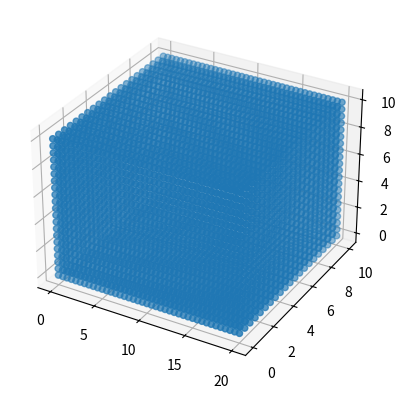
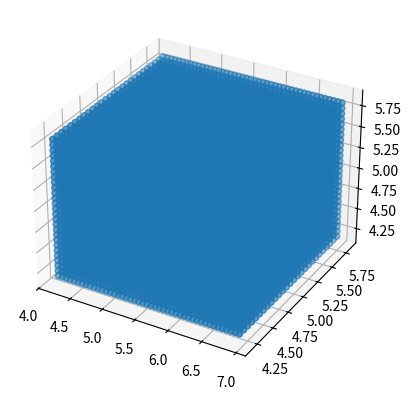
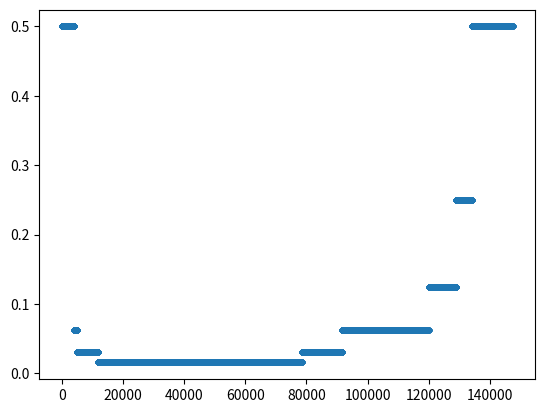
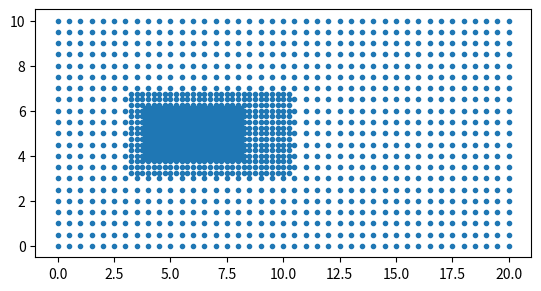
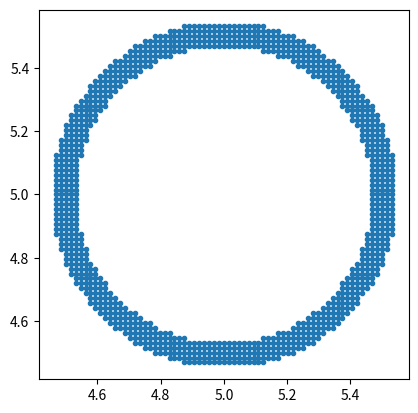

These charts were generated, in order, by the following Python code:
# 3D-sphere geometry creation : sphere IBM 

import numpy as np
import matplotlib.pyplot as plt
import json
import time
start = time.process_time()

# %% Input Parameters

XMIN, XMAX  = 0.0, 20.0
YMIN, YMAX  = 0.0, 10.0
ZMIN, ZMAX  = 0.0, 10.0
lx  = XMAX - XMIN
ly  = YMAX - YMIN
lz  = ZMAX - ZMIN

# h1 = 1/128
h1 = 1/64
h2 = 1/32
h3 = 1/16
h4 = 1/8 
h5 = 1/4 
h6 = 1/2 
# h6 = 1/2
hmin = h1
hmax = h6

# Sphere properties
RAD = 0.5
X0, Y0, Z0 = 5, 5, 5 #4.5, 4.5, 4.5
print("Blockage ratio = ", np.pi*RAD**2/(ly*lz))

# %%  Construct Boundary Nodes

h   = hmax # uniform spacing in all directions
NX  = int(lx/h +1) 
NY  = int(ly/h +1) 
NZ  = int(lz/h +1) 

# 1. east (x-max)
y_ = np.linspace(YMIN, YMAX, NY)
z_ = np.linspace(ZMIN, ZMAX, NZ)

Y_3d, Z_3d = np.meshgrid(y_,z_)
y_east_ = Y_3d.flatten()
z_east_ = Z_3d.flatten()
x_east_ = XMAX*np.ones_like(y_east_)

n_east = x_east_.shape[0] # number of particles in the east boundary 
normal_x_east_ = np.ones(n_east)
normal_y_east_ = np.zeros(n_east)
normal_z_east_ = np.zeros(n_east)

# 2. north(y-max)
x_ = np.linspace(XMIN+h, XMAX-h, NX-1-1)
z_ = np.linspace(ZMIN, ZMAX, NZ)

X_3d, Z_3d = np.meshgrid(x_,z_)
x_north_ = X_3d.flatten()
z_north_ = Z_3d.flatten()
y_north_ = YMAX*np.ones_like(x_north_)

n_north = x_north_.shape[0] # number of particles in the east boundary 
normal_x_north_ = np.zeros(n_north)
normal_y_north_ = np.ones(n_north) 
normal_z_north_ = np.zeros(n_north)

# 3. west (x-min)
y_ = np.linspace(YMIN, YMAX, NY)
z_ = np.linspace(ZMIN, ZMAX, NZ)

Y_3d, Z_3d = np.meshgrid(y_,z_)
y_west_ = Y_3d.flatten()
z_west_ = Z_3d.flatten()
x_west_ = XMIN*np.ones_like(y_west_)

n_west = x_west_.shape[0] # number of particles in the west boundary 
normal_x_west_ = -1*np.ones(n_west)
normal_y_west_ = np.zeros(n_west)
normal_z_west_ = np.zeros(n_west)

# 4. south(y-min)
x_ = np.linspace(XMIN+h, XMAX-h, NX-1-1)
z_ = np.linspace(ZMIN, ZMAX, NZ)

X_3d, Z_3d = np.meshgrid(x_,z_)
x_south_ = X_3d.flatten()
z_south_ = Z_3d.flatten()
y_south_ = YMIN*np.ones_like(x_south_)

n_south = x_south_.shape[0] # number of particles in the east boundary 
normal_x_south_ = np.zeros(n_south)
normal_y_south_ = -1*np.ones(n_south) 
normal_z_south_ = np.zeros(n_south)

# 5. top(z-max)
x_ = np.linspace(XMIN+h, XMAX-h, NX-1-1)
y_ = np.linspace(YMIN+h, YMAX-h, NY-1-1)

X_3d, Y_3d = np.meshgrid(x_,y_)
x_top_ = X_3d.flatten()
y_top_ = Y_3d.flatten()
z_top_ = ZMAX*np.ones_like(x_top_)

n_top = x_top_.shape[0] # number of particles in the east boundary 
normal_x_top_ = np.zeros(n_top)
normal_y_top_ = np.zeros(n_top) 
normal_z_top_ = np.ones(n_top) 

# 6. bottom(z-min)
x_ = np.linspace(XMIN+h, XMAX-h, NX-1-1)
y_ = np.linspace(YMIN+h, YMAX-h, NY-1-1)

X_3d, Y_3d = np.meshgrid(x_,y_)
x_bottom_ = X_3d.flatten()
y_bottom_ = Y_3d.flatten()
z_bottom_ = ZMIN*np.ones_like(x_bottom_)

n_bottom = x_bottom_.shape[0] # number of particles in the east boundary 
normal_x_bottom_ = np.zeros(n_bottom)
normal_y_bottom_ = np.zeros(n_bottom) 
normal_z_bottom_ = -1*np.ones(n_bottom) 

# # 7. sphere
# #! different h from other boundaries
# h = hmin
# n_teta  = int(np.pi*RAD/h)
# n_teta  = n_teta - (n_teta % 2) + 1 # so that there exist nodes at 0,90,180 deg
# teta_ = np.linspace(0, np.pi, n_teta)
# n_phi_ = np.ceil(2*np.pi*(RAD*np.sin(teta_))/h).astype('int') 
# for i in range(n_phi_.shape[0]):
#     if n_phi_[i] == 0:
#         n_phi_[i] += 1
#     if n_phi_[i] > 4:
#         n_phi_[i] -= np.remainder(n_phi_[i], 4)

# x_sphere_ = np.array([], dtype=float)
# y_sphere_ = np.array([], dtype=float)
# z_sphere_ = np.array([], dtype=float)
# normal_x_sphere_, normal_y_sphere_, normal_z_sphere_ = np.array([], dtype=float), np.array([], dtype=float), np.array([], dtype=float)
# for i in range(len(teta_)):
#     teta = teta_[i]
#     phi_ = np.linspace(0, 2*np.pi, n_phi_[i], endpoint=False)
#     x_sphere_ = np.concatenate((x_sphere_, X0 + RAD* np.sin(teta) * np.cos(phi_) )) 
#     y_sphere_ = np.concatenate((y_sphere_, Y0 + RAD* np.sin(teta) * np.sin(phi_) )) 
#     z_sphere_ = np.concatenate((z_sphere_, Z0 + RAD* np.cos(teta) * np.ones_like(phi_) )) 
#     normal_x_sphere_ = np.concatenate((normal_x_sphere_, -np.sin(teta) * np.cos(phi_) )) 
#     normal_y_sphere_ = np.concatenate((normal_y_sphere_, -np.sin(teta) * np.sin(phi_) )) 
#     normal_z_sphere_ = np.concatenate((normal_z_sphere_, -np.cos(teta) * np.ones_like(phi_) )) 

# n_sphere = x_sphere_.shape[0] # number of particles on the sphere

#* Concatenating boundary nodes
x_bound_ = np.concatenate((x_east_,x_north_,x_west_,x_south_,x_top_,x_bottom_)) #!
y_bound_ = np.concatenate((y_east_,y_north_,y_west_,y_south_,y_top_,y_bottom_)) #!
z_bound_ = np.concatenate((z_east_,z_north_,z_west_,z_south_,z_top_,z_bottom_)) #!
normal_x_bound_ = np.concatenate((normal_x_east_,normal_x_north_,normal_x_west_,normal_x_south_,normal_x_top_,normal_x_bottom_)) #!
normal_y_bound_ = np.concatenate((normal_y_east_,normal_y_north_,normal_y_west_,normal_y_south_,normal_y_top_,normal_y_bottom_))#!
normal_z_bound_ = np.concatenate((normal_z_east_,normal_z_north_,normal_z_west_,normal_z_south_,normal_z_top_,normal_z_bottom_))#!
normal_2d = np.concatenate((normal_x_bound_.reshape(-1,1),normal_y_bound_.reshape(-1,1),normal_z_bound_.reshape(-1,1)),axis=1)
n_bound = len(x_bound_) #!
print("number of boundary nodes: ", n_bound)
np.save("normal_2d.npy",normal_2d)

# store the spacing of boundary nodes
# n_bounding_box = n_bound - n_sphere
# h_bound_ = np.concatenate( (hmax*np.ones(n_bound), hmin*np.ones(n_sphere)) ) #!
h_bound_ = hmax*np.ones(n_bound) #!

# plotting boundary nodes
fig = plt.figure()
ax = fig.add_subplot(111, projection='3d')
# ax.scatter(x_sphere_,y_sphere_,z_sphere_)
ax.scatter(x_bound_,y_bound_,z_bound_)

# %% Create adaptive-resolution nodes
def get_nodes_spherical(h, R_in, R_out, x_node_, y_node_, z_node_, h_ ):
    print(f'h = {h}', end=' ')
    safety = 1e-10

    # generate a box of nodes 
    x_min    = X0 - 2*RAD 
    x_max    = X0 + 2*RAD
    y_min    = Y0 - 2*RAD
    y_max    = Y0 + 2*RAD
    z_min    = Z0 - 2*RAD
    z_max    = Z0 + 2*RAD
    nx  = round((x_max-x_min) / h) + 1
    ny  = round((y_max-y_min) / h) + 1
    nz  = round((z_max-z_min) / h) + 1
    print((x_max-x_min)/(nx-1))

    x_ = np.linspace(x_min, x_max, nx)
    y_ = np.linspace(y_min, y_max, ny)
    z_ = np.linspace(z_min, z_max, nz)

    X, Y, Z = np.meshgrid(x_, y_, z_)
    x_adapt_ = X.flatten()
    y_adapt_ = Y.flatten()
    z_adapt_ = Z.flatten()

    # find unwanted nodes
    complement_inner_ = (x_adapt_ - X0)**2 + (y_adapt_ - Y0)**2 + (z_adapt_ - Z0)**2 <= (R_in + safety)**2
    complement_outer_ = (x_adapt_ - X0)**2 + (y_adapt_ - Y0)**2 + (z_adapt_ - Z0)**2 > (R_out + safety)**2
    complement_ = complement_inner_ + complement_outer_

    x_adapt_ = x_adapt_[~complement_]
    y_adapt_ = y_adapt_[~complement_]
    z_adapt_ = z_adapt_[~complement_]
    h_adapt_ = h*np.ones(len(x_adapt_))

    x_node_ = np.concatenate((x_node_, x_adapt_))
    y_node_ = np.concatenate((y_node_, y_adapt_))
    z_node_ = np.concatenate((z_node_, z_adapt_))
    h_ = np.concatenate((h_, h_adapt_))
    # ax.plot(x_adapt1_,y_adapt1_,'.') # plotting

    return x_node_, y_node_, z_node_, h_

def get_nodes_box(h, n_layer, extend_mult, x_min_prev, x_max_prev, y_min_prev, y_max_prev, z_min_prev, z_max_prev, x_node_, y_node_, z_node_, h_, x_min_add=0, x_max_add=0, y_min_add=0, y_max_add=0, z_min_add=0, z_max_add=0 ):
    print(f'h = {h}')
    safety = 1e-10

    # generate a box of nodes 
    x_min    = XMIN+hmax
    x_max    = XMAX-hmax
    y_min    = YMIN+hmax
    y_max    = YMAX-hmax
    z_min    = ZMIN+hmax
    z_max    = ZMAX-hmax
    nx  = round((x_max-x_min) / h) + 1
    ny  = round((y_max-y_min) / h) + 1
    nz  = round((z_max-z_min) / h) + 1

    # generate a box of nodes 
    x_ = np.linspace(x_min, x_max, nx)
    y_ = np.linspace(y_min, y_max, ny)
    z_ = np.linspace(z_min, z_max, nz)

    X, Y, Z = np.meshgrid(x_, y_, z_)
    x_adapt_ = X.flatten()
    y_adapt_ = Y.flatten()
    z_adapt_ = Z.flatten()

    # find unwanted nodes
    complement_inner_ = (x_adapt_ >= x_min_prev - safety) * (x_adapt_ <= x_max_prev + safety) \
                        *(y_adapt_ >= y_min_prev - safety) * (y_adapt_ <= y_max_prev + safety) \
                        *(z_adapt_ >= z_min_prev - safety) * (z_adapt_ <= z_max_prev + safety) 

    # outer boundary
    x_min = x_min_prev - n_layer*h - safety + x_min_add
    x_max = x_max_prev + extend_mult*n_layer*h + safety + x_max_add
    y_min = y_min_prev - n_layer*h - safety + y_min_add
    y_max = y_max_prev + n_layer*h + safety + y_max_add
    z_min = z_min_prev - n_layer*h - safety + z_min_add
    z_max = z_max_prev + n_layer*h + safety + z_max_add

    complement_outer_ = (x_adapt_ < x_min) + (x_adapt_ > x_max) +  (y_adapt_ < y_min) + (y_adapt_ > y_max) +  (z_adapt_ < z_min) + (z_adapt_ > z_max)
    complement_ = complement_inner_ + complement_outer_

    x_adapt_ = x_adapt_[~complement_]
    y_adapt_ = y_adapt_[~complement_]
    z_adapt_ = z_adapt_[~complement_]
    h_adapt_ = h*np.ones(len(x_adapt_))

    x_node_ = np.concatenate((x_node_, x_adapt_))
    y_node_ = np.concatenate((y_node_, y_adapt_))
    z_node_ = np.concatenate((z_node_, z_adapt_))
    h_ = np.concatenate((h_, h_adapt_))
    # ax.plot(x_adapt1_,y_adapt1_,'.') # plotting

    return x_min, x_max, y_min, y_max, z_min, z_max, x_node_, y_node_, z_node_, h_


#* 1. inside the sphere
h = h3

R_in = 0
R_out = RAD - 2*h

x_node_, y_node_, z_node_, h_ = get_nodes_spherical(h, R_in, R_out, x_bound_, y_bound_, z_bound_, h_bound_ )

#* 2. inside the sphere
h = h2

R_in = R_out + 1e-5
R_out = RAD - 1*h

x_node_, y_node_, z_node_, h_ = get_nodes_spherical(h, R_in, R_out, x_node_, y_node_, z_node_, h_ )

#* 3. inside the sphere
h = h1

R_in = R_out + 1e-5
R_out = RAD

x_node_, y_node_, z_node_, h_ = get_nodes_spherical(h, R_in, R_out, x_node_, y_node_, z_node_, h_ )

#
#
#
# outside the sphere
#* 1. h1 : smallest spacing
h = h1
n_layer = 3

R_in = RAD+ 1e-9
R_out = RAD + n_layer*h

x_node_, y_node_, z_node_, h_ = get_nodes_spherical(h, R_in, R_out, x_node_, y_node_, z_node_, h_ )

#* 2. h2
h = h2
n_layer = 3

R_in = R_out + h*0.1
R_out = R_out + n_layer*h

x_node_, y_node_, z_node_, h_ = get_nodes_spherical(h, R_in, R_out, x_node_, y_node_, z_node_, h_ )

# #* 2. h2
# h = h3
# n_layer = 3

# R_in = R_out + h*0.1
# R_out = R_out + n_layer*h

# x_node_, y_node_, z_node_, h_ = get_nodes_spherical(h, R_in, R_out, x_node_, y_node_, z_node_, h_ )

# #* 2. h2
# h = h4
# n_layer = 3

# R_in = R_out + h*0.1
# R_out = R_out + n_layer*h

# x_node_, y_node_, z_node_, h_ = get_nodes_spherical(h, R_in, R_out, x_node_, y_node_, z_node_, h_ )

# #* 2. h2
# h = h5
# n_layer = 3

# R_in = R_out + h*0.1
# R_out = R_out + n_layer*h

# x_node_, y_node_, z_node_, h_ = get_nodes_spherical(h, R_in, R_out, x_node_, y_node_, z_node_, h_ )

#* 3. intermediate
# inner boundary: sphere
# outer boundary: box
# function of (h, R_out_prev, n_layer, extend_mult, x_bound_, y_bound_, z_bound_, h_bound_ ) 
h = h3
n_layer = 3
extend_mult = 7
print(f'h = {h}')
safety = 1e-10

# generate a box of nodes 
x_min    = XMIN+hmax
x_max    = XMAX-hmax
y_min    = YMIN+hmax
y_max    = YMAX-hmax
z_min    = ZMIN+hmax
z_max    = ZMAX-hmax
nx  = round((x_max-x_min) / h) + 1
ny  = round((y_max-y_min) / h) + 1
nz  = round((z_max-z_min) / h) + 1

# generate a box of nodes 
x_ = np.linspace(x_min, x_max, nx)
y_ = np.linspace(y_min, y_max, ny)
z_ = np.linspace(z_min, z_max, nz)

X, Y, Z = np.meshgrid(x_, y_, z_)
x_adapt_ = X.flatten()
y_adapt_ = Y.flatten()
z_adapt_ = Z.flatten()

# find unwanted nodes
complement_inner_ = (x_adapt_ - X0)**2 + (y_adapt_ - Y0)**2 + (z_adapt_ - Z0)**2 <= (R_out + safety)**2

# outer boundary
x_min = (X0 - R_out) - n_layer*h - safety
x_max = (X0 + R_out) + extend_mult*n_layer*h + safety
y_min = (Y0 - R_out) - n_layer*h - safety
y_max = (Y0 + R_out) + n_layer*h + safety
z_min = (Z0 - R_out) - n_layer*h - safety
z_max = (Z0 + R_out) + n_layer*h + safety

complement_outer_ = (x_adapt_ < x_min) + (x_adapt_ > x_max) +  (y_adapt_ < y_min) + (y_adapt_ > y_max) +  (z_adapt_ < z_min) + (z_adapt_ > z_max)
complement_ = complement_inner_ + complement_outer_

x_adapt_ = x_adapt_[~complement_]
y_adapt_ = y_adapt_[~complement_]
z_adapt_ = z_adapt_[~complement_]
h_adapt_ = h*np.ones(len(x_adapt_))

fig = plt.figure()
ax = fig.add_subplot(111, projection='3d')
ax.scatter(x_adapt_,y_adapt_,z_adapt_)

x_node_ = np.concatenate((x_node_, x_adapt_))
y_node_ = np.concatenate((y_node_, y_adapt_))
z_node_ = np.concatenate((z_node_, z_adapt_))
h_ = np.concatenate((h_, h_adapt_))
# ax.plot(x_adapt1_,y_adapt1_,'.') # plotting

#* 4. box
h = h4
n_layer = 3
extend_mult = 3

x_min, x_max, y_min, y_max, z_min, z_max, x_node_, y_node_, z_node_, h_ = \
    get_nodes_box(h, n_layer, extend_mult, x_min, x_max, y_min, y_max, z_min, z_max, x_node_, y_node_, z_node_, h_, x_min_add=0, x_max_add=h, y_min_add=0, y_max_add=0, z_min_add=0, z_max_add=0 )

#* 5. box
h = h5
n_layer = 3
extend_mult = 3

x_min, x_max, y_min, y_max, z_min, z_max, x_node_, y_node_, z_node_, h_ = \
    get_nodes_box(h, n_layer, extend_mult, x_min, x_max, y_min, y_max, z_min, z_max, x_node_, y_node_, z_node_, h_, x_min_add=0, x_max_add=0, y_min_add=0, y_max_add=0, z_min_add=0, z_max_add=0 )

# #* 6. box
# h = h6
# n_layer = 3
# extend_mult = 3

# x_min, x_max, y_min, y_max, z_min, z_max, x_node_, y_node_, z_node_, h_ = \
#     get_nodes_box(h, n_layer, extend_mult, x_min, x_max, y_min, y_max, z_min, z_max, x_node_, y_node_, z_node_, h_, x_min_add=0, x_max_add=0, y_min_add=0, y_max_add=0, z_min_add=0, z_max_add=0 )


# %% Construct Inner Nodes
h = hmax
safety = 1e-8
x_ = np.linspace(XMIN+h, XMAX-h, NX-1-1)
y_ = np.linspace(YMIN+h, YMAX-h, NY-1-1)
z_ = np.linspace(ZMIN+h, ZMAX-h, NZ-1-1)

X_3d, Y_3d, Z_3d = np.meshgrid(x_,y_,z_)
x_inner_ = X_3d.flatten()
y_inner_ = Y_3d.flatten()
z_inner_ = Z_3d.flatten()

# find unwanted nodes (inner rectangle)
complement_ = (x_inner_ > x_min - safety) *  (x_inner_ < x_max + safety) \
    * (y_inner_ > y_min - safety) *  (y_inner_ < y_max + safety) \
        * (z_inner_ > z_min - safety) *  (z_inner_ < z_max + safety)

x_inner_ = x_inner_[~complement_]
y_inner_ = y_inner_[~complement_]
z_inner_ = z_inner_[~complement_]

n_inner = len(x_inner_)
h_inner_ = h*np.ones(n_inner)

# Concatenating xyz nodes
x_node_ = np.concatenate((x_node_, x_inner_))
y_node_ = np.concatenate((y_node_, y_inner_))
z_node_ = np.concatenate((z_node_, z_inner_))
h_ = np.concatenate((h_, h_inner_))
# n_inner = len(x_inner_)
# print("number of inner nodes: ", n_inner)

n_total = len(x_node_)
print("total number of nodes: ", n_total)
nodes_2d = np.concatenate((x_node_.reshape(-1,1),y_node_.reshape(-1,1),z_node_.reshape(-1,1)),axis=1)
np.save("nodes_2d.npy",nodes_2d)

# h 
# h_ = np.concatenate((h_bound_, h_adapt1_, h_adapt2_, h_adapt3_, h_adapt4_, h_adapt5_, h_inner_))
fig, ax = plt.subplots()
ax.plot(h_,'.')
np.save("h_.npy", h_)

# first idx of inner nodes
idx_inner_1 = n_total - n_inner

# checking created geometry in the midY plane
midy = abs(y_node_ - Y0)<1e-8
fig,ax = plt.subplots()
ax.plot(x_node_[midy], z_node_[midy], '.')
if 'n_sphere' in locals(): # if nodes on the sphere surface are generated in this code
    midy_sphere_ = abs(y_sphere_ - Y0)<1e-8
    ax.quiver(x_sphere_[midy_sphere_],z_sphere_[midy_sphere_], normal_x_sphere_[midy_sphere_],normal_z_sphere_[midy_sphere_])
ax.set_aspect('equal')

# checking created geometry
midx = abs(x_node_ - (X0+hmin))<1e-8
fig,ax = plt.subplots()
ax.plot(y_node_[midx], z_node_[midx], '.')
ax.set_aspect('equal')

# check sphere's volume
solid_ = (nodes_2d[:,0]-X0)**2 + (nodes_2d[:,1]-Y0)**2 + (nodes_2d[:,2]-Z0)**2 <= (RAD+1e-13)**2 
h_solid_ = h_[solid_]
vol = np.sum((h_solid_**3))
vol_true = 4/3*np.pi*RAD**3
print('Vol_true=',vol_true,'\t Vol_computed=', vol)
# check sphere's area
if 'n_sphere' in locals():
    idx_begin = n_bound # sphere coordinates
    idx_end = n_bound + n_sphere
    area = np.sum(h_[idx_begin:idx_end]**2)
    area_true = 4*np.pi*RAD**2
    print('Area_true=',area_true,'\t Area_computed=', area)

# create dictionary of geometry data
geom = {'h':h, 'n_total':n_total, 'n_bound':n_bound,
    'n_east':n_east,'n_north':n_north,'n_west':n_west,'n_south':n_south,\
        'n_top':n_top,'n_bottom':n_bottom, 'RAD':RAD,\
            'X0':X0, 'Y0':Y0, 'Z0':Z0, 'idx_inner_1':idx_inner_1} # dictionary of number of boundary nodes
if 'n_sphere' in locals(): # if nodes on the sphere surface are generated in this code
    geom['n_sphere'] = n_sphere
# save json
with open('geom.txt', 'w') as file:
    json.dump(geom, file)
    
# # Plotting all nodes 
# fig = plt.figure()
# ax = fig.add_subplot(111, projection='3d')
# ax.scatter(x_node_,y_node_,z_node_)

print("geometry creation done.")

# Computing time
elapsed = (time.process_time() - start)
print(f"Total elapsed time =  {elapsed} s" ) 

plt.show(block=True)
# input('press <ENTER> to continue')
